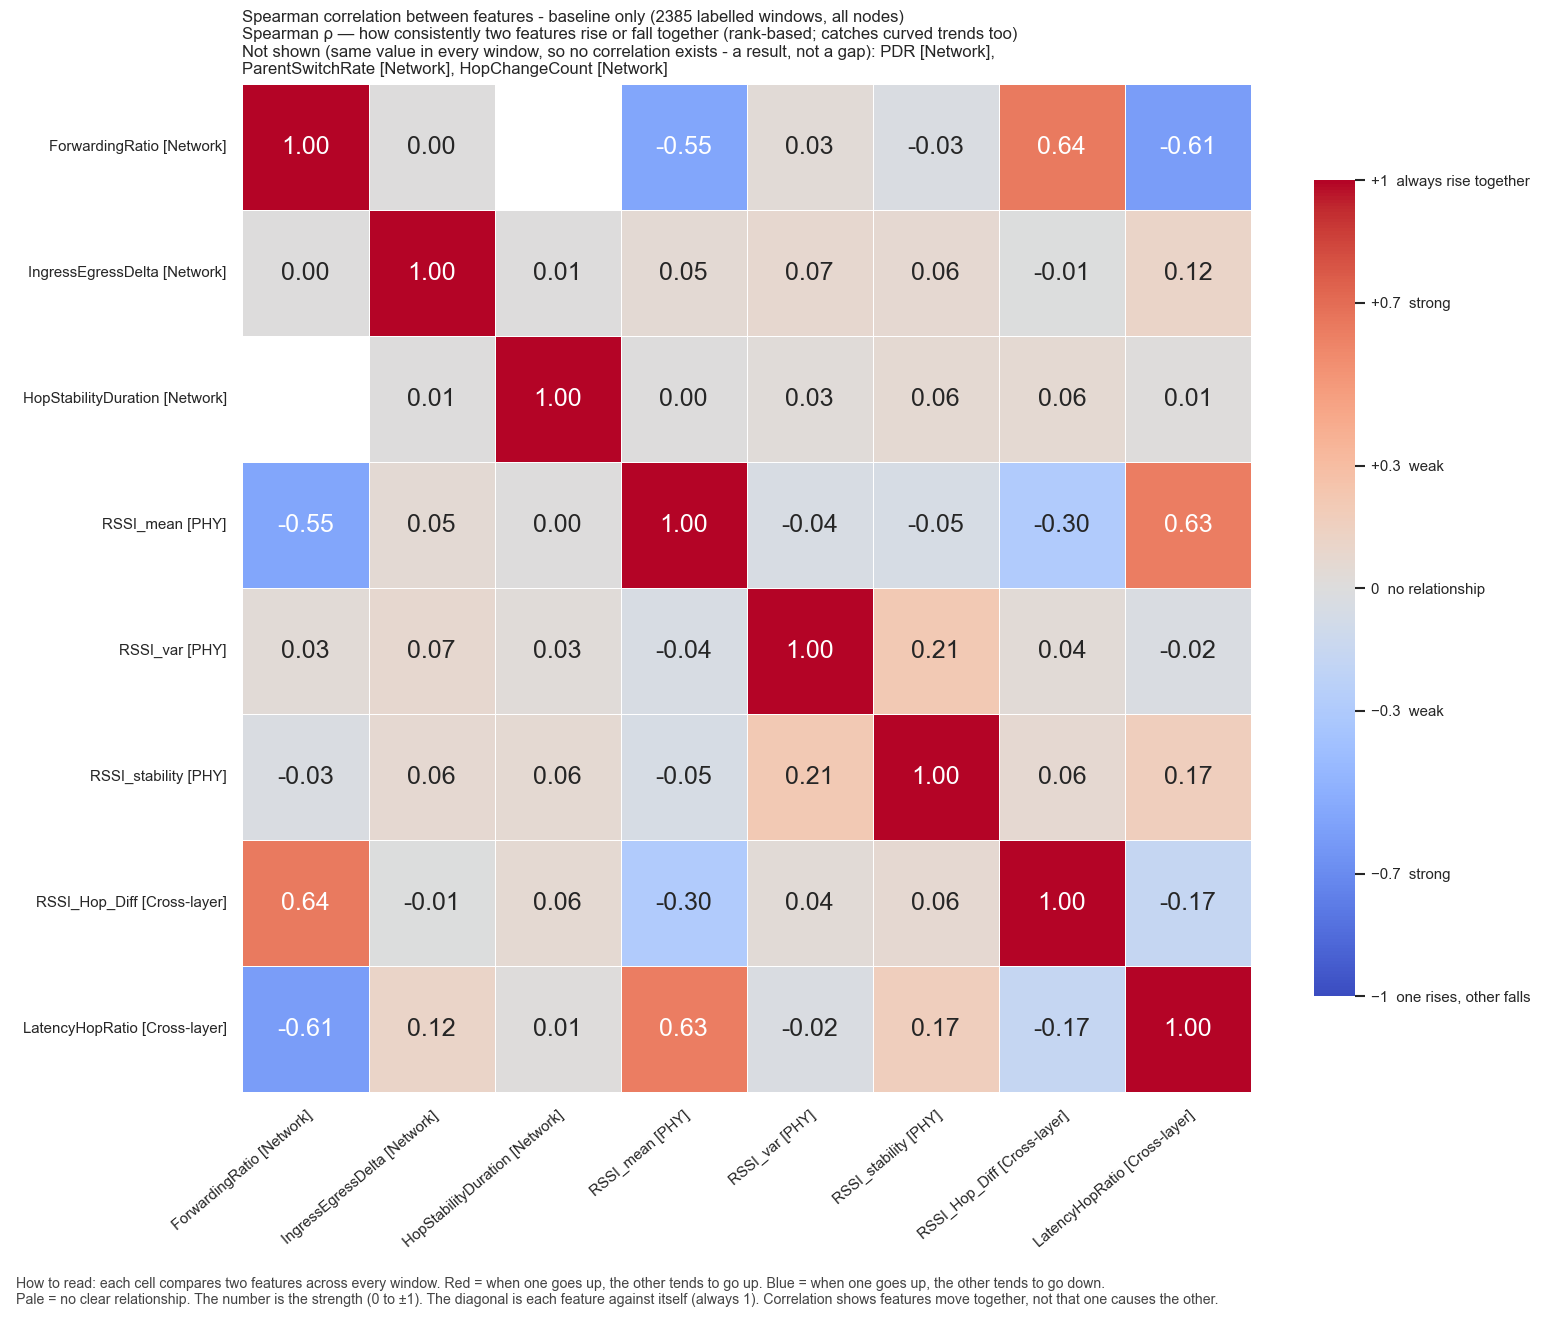

The file beside this chart, header and first rows:
, ForwardingRatio, IngressEgressDelta, HopStabilityDuration, RSSI_mean, RSSI_var, RSSI_stability, RSSI_Hop_Diff, LatencyHopRatio
ForwardingRatio, 1.0, 0.0, , -0.555, 0.03437, -0.02747, 0.6448, -0.6087
IngressEgressDelta, 0.0, 1.0, 0.006119, 0.05437, 0.07379, 0.06256, -0.006788, 0.1158
HopStabilityDuration, , 0.006119, 1.0, 0.001988, 0.02961, 0.05508, 0.05933, 0.009879
RSSI_mean, -0.555, 0.05437, 0.001988, 1.0, -0.04206, -0.04777, -0.2962, 0.6323
RSSI_var, 0.03437, 0.07379, 0.02961, -0.04206, 1.0, 0.2129, 0.0385, -0.0239
RSSI_stability, -0.02747, 0.06256, 0.05508, -0.04777, 0.2129, 1.0, 0.06388, 0.1667
RSSI_Hop_Diff, 0.6448, -0.006788, 0.05933, -0.2962, 0.0385, 0.06388, 1.0, -0.1696
LatencyHopRatio, -0.6087, 0.1158, 0.009879, 0.6323, -0.0239, 0.1667, -0.1696, 1.0
